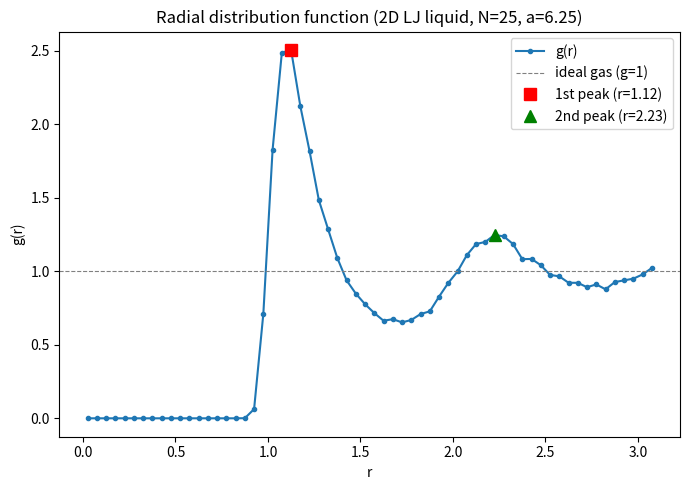

Recreate this plot in Python. (Note: this script raises an exception after producing the figure.)
import matplotlib
matplotlib.use("Agg")
import matplotlib.pyplot as plt
import numpy as np

# ---------------------------------------------------------------------------
# Regenerate the t = 100 trajectory from 5C.5: a 2D Lennard-Jones fluid of
# N = 25 particles in a periodic box of side a = 6.25.  We run velocity-Verlet
# molecular dynamics to t = 100 and accumulate g(r) over the trajectory frames.
# ---------------------------------------------------------------------------
rng = np.random.default_rng(12345)

N = 25                      # number of particles
a = 6.25                    # box side length
rho0 = N / a**2             # mean number density  rho0 = N/a^2
T_target = 1.0              # reduced temperature (liquid state)
dt = 0.004                  # MD time step
rc = 2.5                    # LJ interaction cutoff
rc2 = rc * rc

# start particles on a regular grid (slightly jittered) with random velocities
side = int(np.ceil(np.sqrt(N)))
xs = np.linspace(0, a, side, endpoint=False)
grid = np.array([[x, y] for y in xs for x in xs])[:N]
pos = (grid + 0.01 * rng.standard_normal((N, 2))) % a
vel = rng.standard_normal((N, 2))
vel -= vel.mean(axis=0)             # remove net momentum


def forces(pos):
    """Minimum-image Lennard-Jones forces with periodic boundaries."""
    f = np.zeros_like(pos)
    for i in range(N - 1):
        d = pos[i] - pos[i + 1:]
        d -= a * np.round(d / a)                    # minimum image convention
        r2 = np.sum(d * d, axis=1)
        m = r2 < rc2                                # apply cutoff
        inv2 = 1.0 / r2[m]
        inv6 = inv2**3
        # LJ force / r :  24*(2 r^-12 - r^-6) / r^2
        fmag = (48.0 * inv6 * inv6 - 24.0 * inv6) * inv2
        fpair = fmag[:, None] * d[m]
        f[i] += fpair.sum(axis=0)                    # Newton's third law
        idx = np.arange(i + 1, N)[m]
        np.add.at(f, idx, -fpair)
    return f


# ---------------------------------------------------------------------------
# g(r) histogram set-up:  bins of width dr out to r = a/2 = 3.125.
# ---------------------------------------------------------------------------
dr = 0.05
rmax = a / 2.0                          # 3.125
nbins = int(rmax / dr)
edges = np.arange(nbins + 1) * dr
rmid = 0.5 * (edges[:-1] + edges[1:])   # bin-center radii
hist = np.zeros(nbins)                  # accumulated shell counts
nframes = 0

# ---------------------------------------------------------------------------
# Velocity-Verlet integration up to t = 100.  After equilibration we sample
# minimum-image pair distances into the histogram every 20 steps so that
# <dN(r)> is averaged over many independent liquid configurations.
# ---------------------------------------------------------------------------
f = forces(pos)
nsteps = int(100 / dt)
equil = nsteps // 2                     # discard first half as equilibration
for step in range(nsteps):
    vel += 0.5 * dt * f                 # velocity Verlet, half kick
    pos = (pos + dt * vel) % a          # drift + periodic wrap
    f = forces(pos)
    vel += 0.5 * dt * f                 # second half kick
    # simple velocity-rescaling thermostat (2D: T = KE/N by equipartition)
    ke = 0.5 * np.sum(vel * vel)
    T_now = ke / N
    vel *= np.sqrt(T_target / T_now)
    # sample g(r) after equilibration
    if step >= equil and step % 20 == 0:
        for i in range(N - 1):
            d = pos[i] - pos[i + 1:]
            d -= a * np.round(d / a)                 # minimum-image distances
            rij = np.sqrt(np.sum(d * d, axis=1))
            # each pair contributes to BOTH reference particles -> count twice
            h, _ = np.histogram(np.concatenate([rij, rij]), bins=edges)
            hist += h
        nframes += 1

# ---------------------------------------------------------------------------
# Normalize: <dN(r)> per reference particle, divided by the shell area
# 2*pi*r*dr and the mean density rho0, i.e. g(r)=<dN(r)>/(2*pi*r*dr*rho0).
# ---------------------------------------------------------------------------
avg_dN = hist / (N * nframes)                # average count per reference particle
shell_area = 2.0 * np.pi * rmid * dr         # area of each annular shell
g = avg_dN / (shell_area * rho0)

# locate first peak (near r=1) and second peak (near r=2)
i1 = np.argmax(g * (rmid < 1.6))
sr = (rmid > 1.5) & (rmid < 2.6)
i2 = np.where(sr)[0][np.argmax(g[sr])]

# ---------------------------------------------------------------------------
# Report numerical results.
# ---------------------------------------------------------------------------
print(f"Mean density rho0 = N/a^2 = {rho0:.5f}")
print(f"Number of trajectory frames averaged = {nframes}")
print(f"First  peak: r = {rmid[i1]:.3f}, g(r) = {g[i1]:.3f}")
print(f"Second peak: r = {rmid[i2]:.3f}, g(r) = {g[i2]:.3f}")
print(f"g(r) in first bin (r = {rmid[0]:.3f}) = {g[0]:.3f}")
print(f"Mean g(r) for r < 0.8 (excluded-volume core) = {g[rmid < 0.8].mean():.3f}")
print(f"Mean g(r) for r > 2.6 (large-r tail, should approach 1) = {g[rmid > 2.6].mean():.3f}")

# ---------------------------------------------------------------------------
# Classic-liquid-shape check.
# ---------------------------------------------------------------------------
core_ok = g[rmid < 0.8].mean() < 0.3
first_ok = 0.8 < rmid[i1] < 1.4 and g[i1] > 1.5
second_ok = 1.7 < rmid[i2] < 2.4 and g[i2] > 1.0 and g[i2] < g[i1]
tail_ok = abs(g[rmid > 2.6].mean() - 1.0) < 0.3
print(f"Check - near-zero core (r<0.8):           {core_ok}")
print(f"Check - sharp first peak near r=1:        {first_ok}")
print(f"Check - weaker second peak near r=2:      {second_ok}")
print(f"Check - settles toward 1 at large r:      {tail_ok}")
print(f"Classic liquid g(r) confirmed: {core_ok and first_ok and second_ok and tail_ok}")
# One-sentence explanation: the check confirms the result because the
# excluded-volume gap, a dominant first peak at the LJ equilibrium separation,
# a weaker second shell, and decay to 1 are exactly the short-range order
# (and absence of long-range order) that defines a liquid, so reproducing that
# signature means our histogram-and-normalize g(r) captured the true structure.
print("Explanation: reproducing the near-zero core, a sharp first peak at the "
      "LJ equilibrium separation, a weaker second peak, and decay toward 1 "
      "matches the unique short-range-order signature of a liquid, so the "
      "computed g(r) faithfully represents the box's real structure.")

# ---------------------------------------------------------------------------
# Plot g(r) versus r with the first and second peaks marked.
# ---------------------------------------------------------------------------
plt.figure(figsize=(7, 5))
plt.plot(rmid, g, '-o', ms=3, color='C0', label='g(r)')
plt.axhline(1.0, color='gray', ls='--', lw=0.8, label='ideal gas (g=1)')
plt.plot(rmid[i1], g[i1], 'rs', ms=9, label=f'1st peak (r={rmid[i1]:.2f})')
plt.plot(rmid[i2], g[i2], 'g^', ms=9, label=f'2nd peak (r={rmid[i2]:.2f})')
plt.xlabel('r')
plt.ylabel('g(r)')
plt.title('Radial distribution function (2D LJ liquid, N=25, a=6.25)')
plt.legend()
plt.tight_layout()
plt.savefig("/Users/lvmy/neu/teaching/numericalR/numericalR/recipe-eval/gen/5C.7.1_s4.png")
